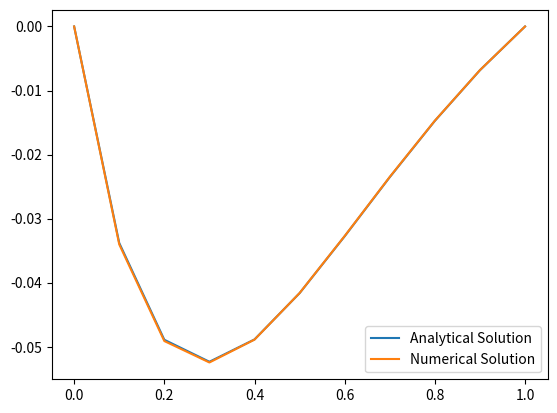

Python code for this plot:
import matplotlib.pyplot as plt
from math import e, exp

# 解析解
c2 = 1 / (e + 1)
c3 = e / (e + 1)
def y_analytical(x):
    return c2 * exp(-x) + c3 * exp(-3 * x) - exp(-2 * x)

# 境界条件
Y0 = 0
Y1 = 0

# 定数
h = 0.1
N = 10 + 1

# 解となる配列
Y = [0 for _ in range(N)]
x = [i * h for i in range(N)]
Y[0] = Y0
Y[N - 1] = Y1

# 有限差分法(ガウス・ザイデル法を使用)
flag = True
threshold = 1e-4
k = 1 / (3 * h ** 2 - 2)
while flag:
    flag = False
    for i in range(1, N - 1):
        pY = Y[i]
        Y[i] = k * (h ** 2 * exp(-2 * x[i]) - (2 * h + 1) * Y[i + 1] + (2 * h - 1) * Y[i - 1])
        if abs(pY - Y[i]) > threshold:
            flag = True

# 解析解
y = [y_analytical(i * h) for i in range(N)]

# グラフの表示
plt.plot(x, y, label="Analytical Solution")
plt.plot(x, Y, label="Numerical Solution")
plt.legend()
plt.show()
